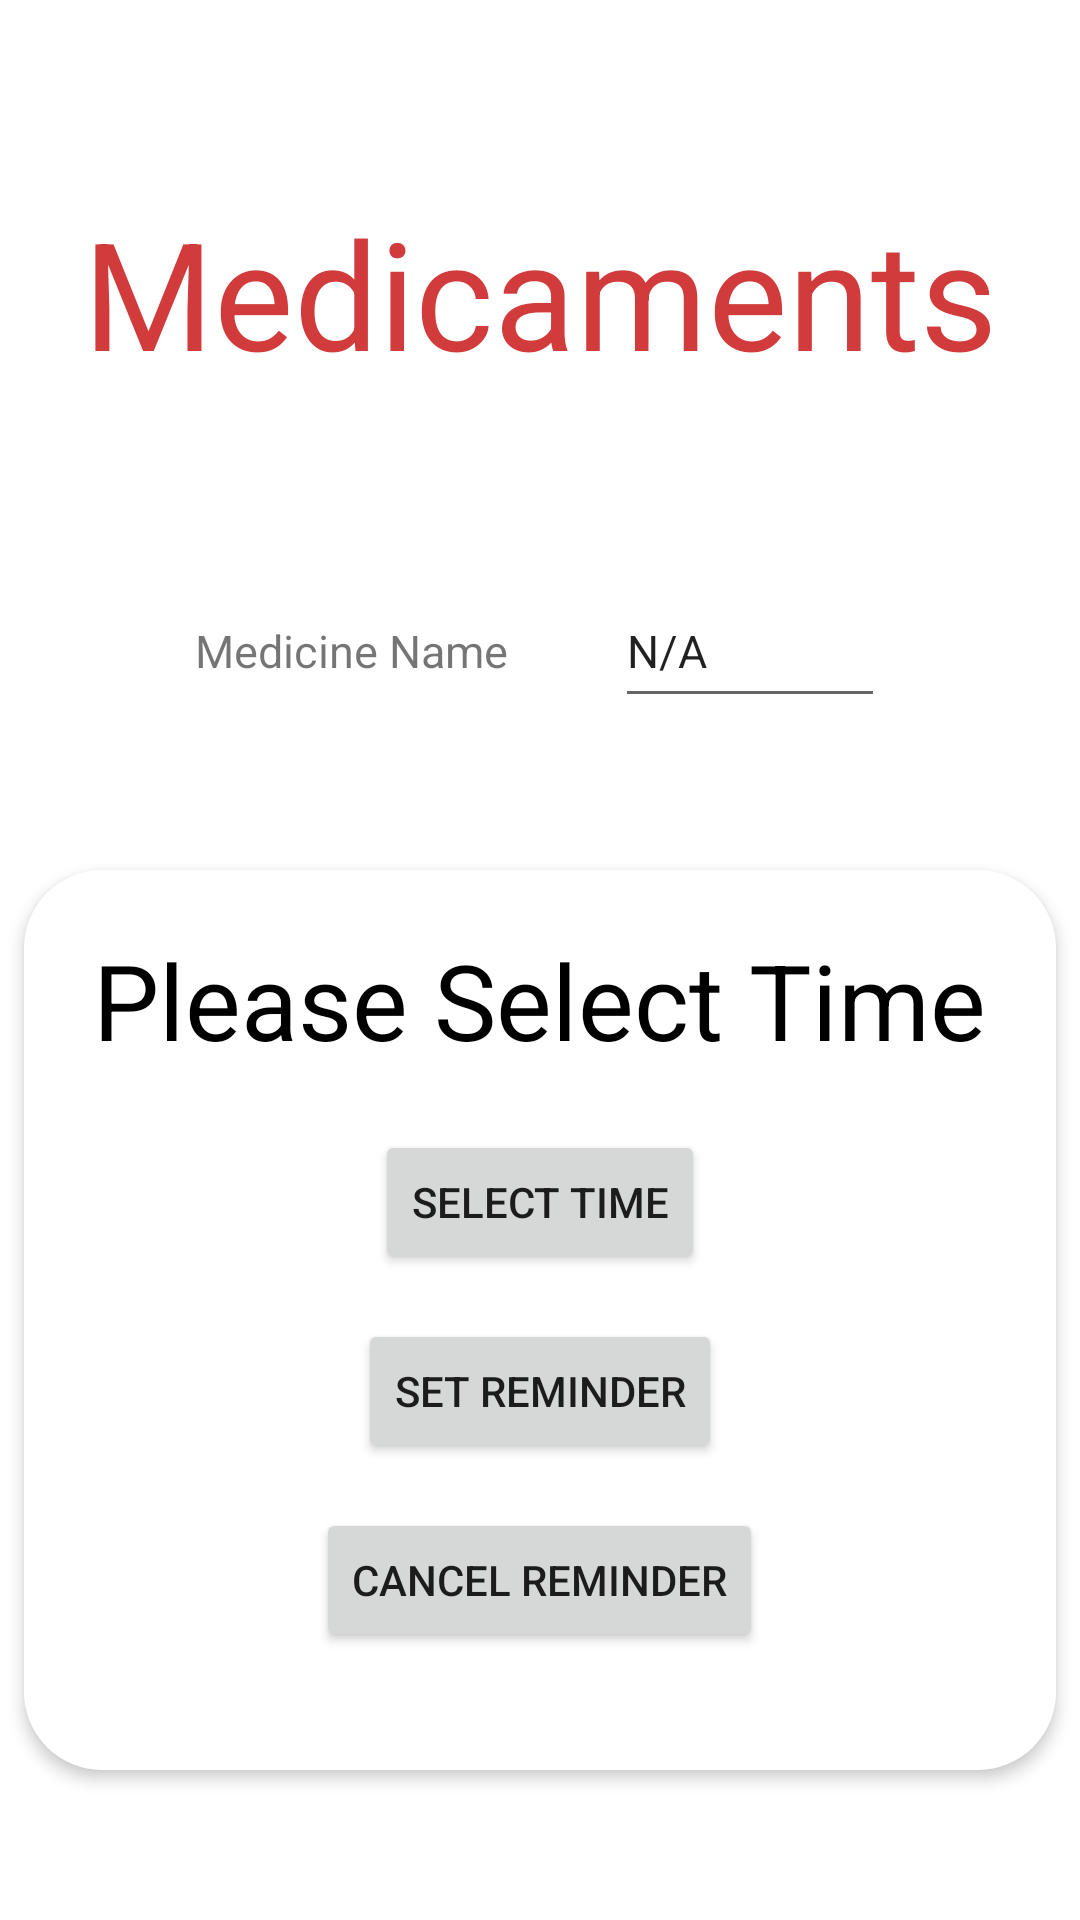

Write the Android layout XML for this screen, with the resource values it uses.
<!-- AndroidManifest.xml: application theme Theme.SanitasTest -->
<!-- res/layout/fragment_patient_medicaments.xml -->
<?xml version="1.0" encoding="utf-8"?>
<FrameLayout xmlns:android="http://schemas.android.com/apk/res/android"
    xmlns:app="http://schemas.android.com/apk/res-auto"
    xmlns:tools="http://schemas.android.com/tools"
    android:layout_width="match_parent"
    android:layout_height="match_parent"
    tools:context=".view.patient_medicaments">

    <androidx.constraintlayout.widget.ConstraintLayout
        android:layout_width="match_parent"
        android:layout_height="match_parent">

        <TextView
            android:id="@+id/text_explanation"
            android:layout_width="411dp"
            android:layout_height="wrap_content"
            android:layout_marginTop="51dp"
            android:gravity="center"
            android:text="Please enter the necessary information so that we can remind you of your medications."
            app:layout_constraintBottom_toTopOf="@+id/linearLayout3"
            app:layout_constraintEnd_toEndOf="parent"
            app:layout_constraintStart_toStartOf="parent"
            app:layout_constraintTop_toBottomOf="@+id/textView" />

        <TextView
            android:id="@+id/textView"
            android:layout_width="wrap_content"
            android:layout_height="wrap_content"
            android:layout_marginTop="64dp"
            android:rotationX="0"
            android:text="Medicaments"
            android:textColor="@color/sanitas_red"
            android:textSize="50sp"
            app:layout_constraintEnd_toEndOf="parent"
            app:layout_constraintStart_toStartOf="parent"
            app:layout_constraintTop_toTopOf="parent" />



        <LinearLayout
            android:id="@+id/linearLayout"
            android:layout_width="344dp"
            android:layout_height="300dp"
            android:layout_marginStart="24dp"
            android:layout_marginTop="60dp"
            android:layout_marginEnd="24dp"
            android:layout_marginBottom="50dp"
            android:background="@drawable/white_background"
            android:elevation="3dp"
            android:orientation="vertical"
            app:layout_constraintBottom_toBottomOf="parent"
            app:layout_constraintEnd_toEndOf="parent"
            app:layout_constraintStart_toStartOf="parent">

            <androidx.constraintlayout.widget.ConstraintLayout
                android:layout_width="match_parent"
                android:layout_height="match_parent">


                <LinearLayout
                    android:layout_width="match_parent"
                    android:layout_height="match_parent"
                    android:orientation="horizontal">

                    <LinearLayout
                        android:layout_width="match_parent"
                        android:layout_height="match_parent"
                        android:orientation="vertical">

                        <TextView
                            android:id="@+id/selectedTime"
                            android:layout_width="wrap_content"
                            android:layout_height="wrap_content"
                            android:layout_gravity="center"
                            android:layout_marginTop="20dp"
                            android:text="Please Select Time"
                            android:textColor="@color/black"
                            android:textSize="35dp"
                            tools:layout_editor_absoluteX="16dp"
                            android:layout_centerInParent="true"/>


                        <Button
                            android:id="@+id/selectTimeBtn"
                            android:layout_width="wrap_content"
                            android:layout_height="wrap_content"
                            android:layout_gravity="center"
                            android:layout_marginTop="20dp"
                            android:layout_marginBottom="10dp"
                            android:text="Select Time" />

                        <Button
                            android:id="@+id/setAlarmBtn"
                            android:layout_width="wrap_content"
                            android:layout_height="wrap_content"
                            android:layout_marginTop="5dp"
                            android:layout_marginBottom="5dp"
                            android:layout_gravity="center"
                            android:text="Set Reminder" />

                        <Button
                            android:id="@+id/cancelAlarmBtn"
                            android:layout_width="wrap_content"
                            android:layout_height="wrap_content"
                            android:layout_gravity="center"
                            android:layout_marginTop="10dp"
                            android:layout_marginBottom="10dp"
                            android:text="Cancel Reminder" />
                    </LinearLayout>

                </LinearLayout>

            </androidx.constraintlayout.widget.ConstraintLayout>

        </LinearLayout>

        <LinearLayout
            android:id="@+id/linearLayout3"
            android:layout_width="wrap_content"
            android:layout_height="wrap_content"
            android:orientation="horizontal"
            app:layout_constraintBottom_toTopOf="@+id/linearLayout"
            app:layout_constraintEnd_toEndOf="parent"
            app:layout_constraintStart_toStartOf="parent"
            app:layout_constraintTop_toTopOf="parent"
            app:layout_constraintVertical_bias="0.776">

            <TextView
                android:id="@+id/medicineNameTextView"
                android:layout_width="wrap_content"
                android:layout_height="wrap_content"
                android:layout_marginStart="16dp"
                android:layout_marginTop="16dp"
                android:layout_marginEnd="16dp"
                android:layout_weight="1"
                android:text="Medicine Name "
                android:textSize="15sp" />

            <EditText
                android:id="@+id/medicineNameValueTextView"
                android:layout_width="90dp"
                android:layout_height="48dp"
                android:layout_marginStart="16dp"
                android:layout_marginTop="16dp"
                android:layout_marginEnd="16dp"
                android:layout_weight="1"
                android:editable="true"
                android:inputType="text"
                android:text="N/A"
                android:textSize="15sp" />


        </LinearLayout>

    </androidx.constraintlayout.widget.ConstraintLayout>
</FrameLayout>
<!-- resources referenced by this layout -->
<resources>
  <color name="black">#FF000000</color>
  <color name="sanitas_red">#D13B3B</color>
  <!-- drawable white_background (drawable) -->
  <?xml version="1.0" encoding="utf-8"?>
  <selector xmlns:android="http://schemas.android.com/apk/res/android">
  
      <item>
          <shape android:shape="rectangle">
              <solid android:color="#ffffff"/>
              <corners android:radius="26dp"/>
          </shape>
      </item>
  
  </selector>
  <style name="Theme.SanitasTest" parent="Theme.MaterialComponents.DayNight.NoActionBar">
          
          <item name="colorPrimary">@color/sanitas_red</item>
          <item name="colorPrimaryVariant">@color/sanitas_red</item>
          <item name="colorOnPrimary">@color/white</item>
          
          <item name="colorSecondary">@color/teal_200</item>
          <item name="colorSecondaryVariant">@color/teal_700</item>
          <item name="colorOnSecondary">@color/black</item>
          
          <item name="android:statusBarColor" tools:targetApi="l">@color/sanitas_red</item>
          
      </style>
  <color name="white">#FFFFFFFF</color>
  <color name="teal_200">#FF03DAC5</color>
  <color name="teal_700">#FF018786</color>
</resources>
